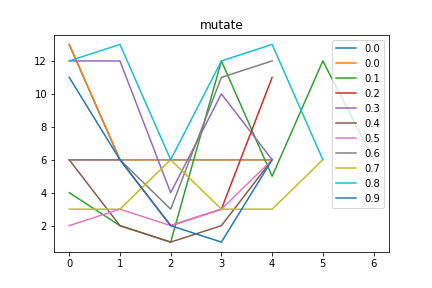

The table this chart was drawn from, first rows:
mutate, Avg_max_fit, Gen, Dataset, CosDist, Hof
0.0, 56.57, 2, [6, 6, 6, 6], 0.02986, if_then_else(addOneAll(sub(sub(sub(subOn…, [13, 6, 6, 6, 6]
0.1, 57.62, 14, [6, 6, 6, 6], 0.6667, if_then_else(concatenate(div(concatenate…, [4, 2, 1, 12, 5, 12, 6]
0.2, 56.26, 5, [6, 6, 6, 6], 0.2441, sub(concatenate(subOneAll(repeat([7])), …, [6, 6, 2, 3, 11]
0.3, 57.76, 2, [6, 6, 6, 6], 0.622, if_then_else(sub(if_then_else(repeat(mul…, [12, 12, 4, 10, 6]
0.4, 58.13, 3, [6, 6, 6, 6], 0.3333, sub(if_then_else(div(concatenate(add(sub…, [6, 2, 1, 2, 6]
0.5, 56.8, 5, [6, 6, 6, 6], 0.6667, if_then_else(repeat(concatenate([2], [3]…, [2, 3, 2, 3, 6]
0.6, 56.88, 3, [6, 6, 6, 6], 0.2441, concatenate(add(add(subOneAll(sub([2], […, [6, 6, 3, 11, 12]
0.7, 57.18, 2, [6, 6, 6, 6], 0.5528, repeat(sub(concatenate(repeat([3]), mul(…, [3, 3, 6, 3, 3, 6]
0.8, 56.84, 4, [6, 6, 6, 6], 0.4226, repeat(div(if_then_else(concatenate([12]…, [12, 13, 6, 12, 13, 6]
0.9, 57.26, 2, [6, 6, 6, 6], 0.2441, concatenate(if_then_else(add(concatenate…, [11, 6, 2, 1, 6]
